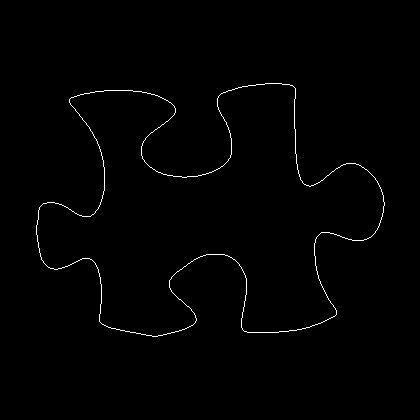

Values plotted in this chart, from the file beside it:
36, 225
36, 226
36, 227
36, 228
36, 229
36, 230
36, 231
36, 232
36, 233
36, 234
37, 235
37, 236
37, 237
37, 238
37, 239
37, 240
37, 241
38, 242
38, 243
38, 244
38, 245
38, 246
38, 247
39, 248
39, 249
39, 250
39, 251
39, 252
40, 253
40, 254
40, 255
40, 256
41, 257
41, 258
41, 259
42, 260
43, 261
43, 262
44, 263
45, 264
46, 265
47, 266
48, 267
49, 267
50, 268
51, 268
52, 268
53, 268
54, 269
55, 269
56, 269
57, 269
58, 268
59, 268
60, 268
61, 268
62, 267
63, 267
64, 267
65, 266
66, 266
... 1,390 more rows
